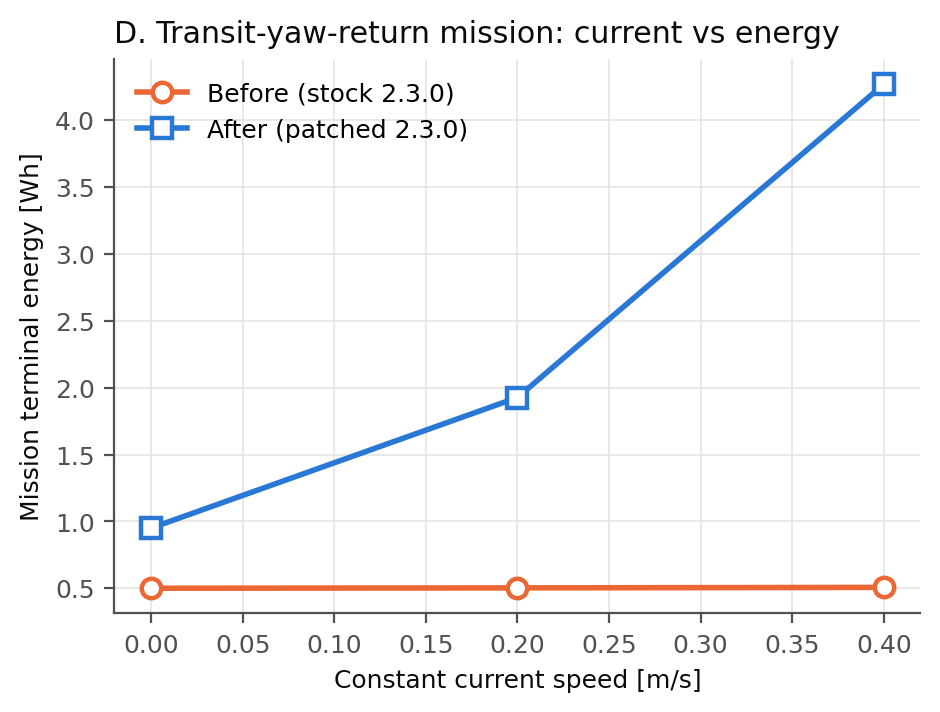

Source data for this figure (header and first rows):
build, current_m_s, terminal_Wh, propulsion_Wh, duration_s, final_soc
Before (stock 2.3.0), 0, 0.5008, 0.06449, 67, 0.9983
Before (stock 2.3.0), 0.2, 0.5035, 0.06719, 67, 0.9983
Before (stock 2.3.0), 0.4, 0.5072, 0.07086, 67, 0.9983
After (patched 2.3.0), 0, 0.9506, 0.5143, 67, 0.9968
After (patched 2.3.0), 0.2, 1.927, 1.49, 67, 0.9934
After (patched 2.3.0), 0.4, 4.269, 3.833, 67, 0.985
